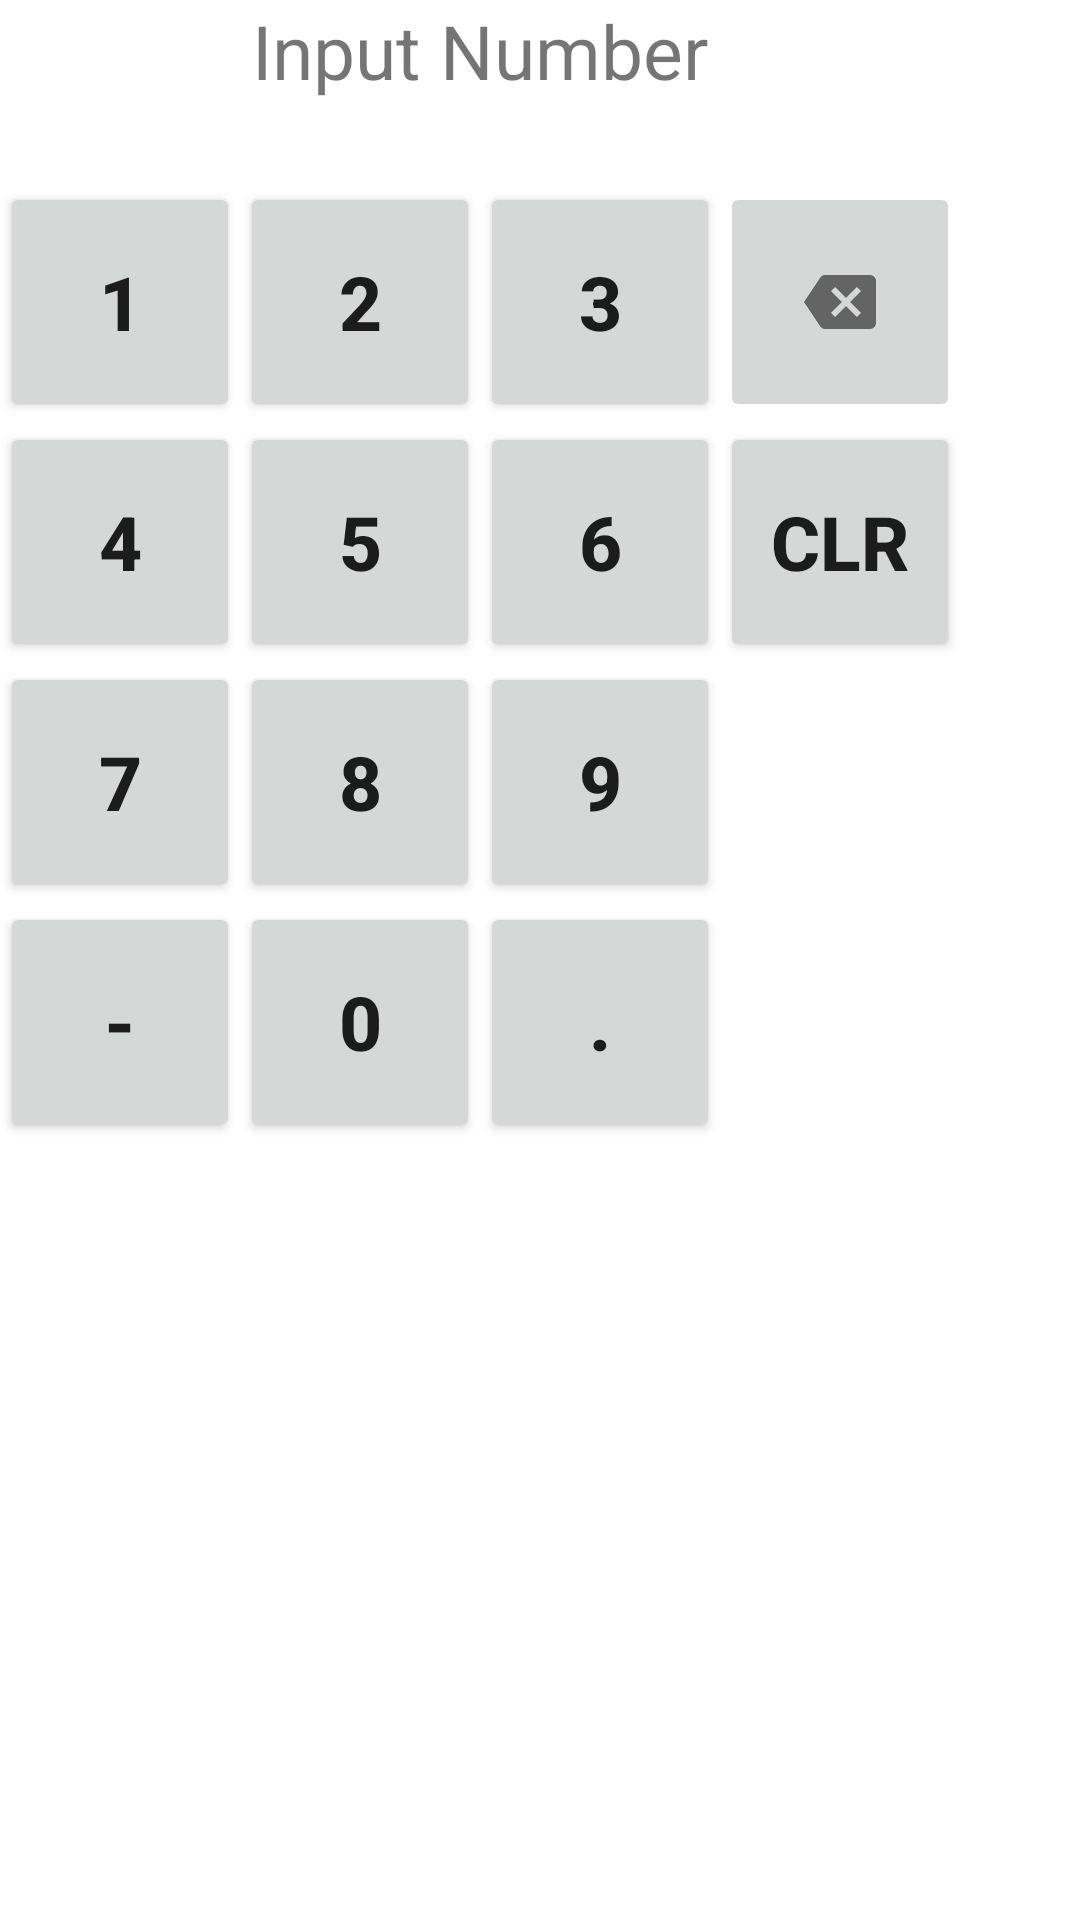

Produce the Android XML layout that renders to this screen, including the resource entries it uses.
<!-- AndroidManifest.xml: application theme Theme.SailLogger -->
<!-- res/layout/number_input_layout.xml -->
<?xml version="1.0" encoding="utf-8"?>
<ScrollView
    xmlns:android="http://schemas.android.com/apk/res/android"
    xmlns:app="http://schemas.android.com/apk/res-auto"
    android:layout_width="match_parent"
    android:layout_height="match_parent"
      >
<androidx.constraintlayout.widget.ConstraintLayout
        android:layout_width="wrap_content"
        android:layout_height="wrap_content"
    android:orientation="vertical"
    >
    <TextView
        android:layout_width="wrap_content"
        android:layout_height="wrap_content"
        android:textSize="@dimen/numeric_title_text_size"
        android:text="Input Number"
        app:layout_constraintTop_toTopOf="parent"
        app:layout_constraintStart_toStartOf="parent"
        app:layout_constraintEnd_toEndOf="parent"
        android:id="@+id/titleTextView"/>
    <TextView
        android:layout_width="wrap_content"
        android:layout_height="wrap_content"
        android:textStyle="bold"
        app:layout_constraintTop_toBottomOf="@id/titleTextView"
        app:layout_constraintEnd_toEndOf="@id/numbersTableLayout"
        android:gravity="end"
        android:textColor="@color/black"
        android:textSize="@dimen/numeric_result_text_size"
        android:id="@+id/inputNumberTextView"/>

        <TableLayout
            android:layout_width="wrap_content"
            android:layout_height="wrap_content"
            app:layout_constraintTop_toBottomOf="@id/inputNumberTextView"
            app:layout_constraintStart_toStartOf="parent"
               android:id="@+id/numbersTableLayout">

            <TableRow>
                <androidx.appcompat.widget.AppCompatButton
                    style="@style/numeric_keyboard_buttons"
                    android:text="1"
                    android:id="@+id/button_1"/>
                <androidx.appcompat.widget.AppCompatButton
                    style="@style/numeric_keyboard_buttons"
                    android:text="2"
                    android:id="@+id/button_2"/>
                <androidx.appcompat.widget.AppCompatButton
                    style="@style/numeric_keyboard_buttons"
                    android:text="3"
                    android:id="@+id/button_3"/>
                </TableRow>
            <TableRow>
                <androidx.appcompat.widget.AppCompatButton
                    style="@style/numeric_keyboard_buttons"

                    android:text="4"
                    android:id="@+id/button_4"/>
                <androidx.appcompat.widget.AppCompatButton
                    style="@style/numeric_keyboard_buttons"

                    android:text="5"
                    android:id="@+id/button_5"/>
                <androidx.appcompat.widget.AppCompatButton
                    style="@style/numeric_keyboard_buttons"

                    android:text="6"
                    android:id="@+id/button_6"/>
            </TableRow>
            <TableRow>
                <androidx.appcompat.widget.AppCompatButton
                    style="@style/numeric_keyboard_buttons"
                    android:text="7"
                    android:id="@+id/button_7"/>
                <androidx.appcompat.widget.AppCompatButton
                    style="@style/numeric_keyboard_buttons"
                    android:text="8"
                    android:id="@+id/button_8"/>
                <androidx.appcompat.widget.AppCompatButton
                    style="@style/numeric_keyboard_buttons"
                    android:text="9"
                    android:id="@+id/button_9"/>
            </TableRow>
            <TableRow>
                <androidx.appcompat.widget.AppCompatButton
                    style="@style/numeric_keyboard_buttons"
                    android:text="-"
                    android:id="@+id/button_minus"/>
                <androidx.appcompat.widget.AppCompatButton
                    style="@style/numeric_keyboard_buttons"
                    android:text="0"
                    android:id="@+id/button_0"/>
                <androidx.appcompat.widget.AppCompatButton
                    style="@style/numeric_keyboard_buttons"
                    android:text="."
                    android:id="@+id/button_numeric_decimal"/>

            </TableRow>
        </TableLayout>
    <androidx.appcompat.widget.AppCompatImageButton
        style="@style/numeric_keyboard_buttons"
        android:src="@drawable/baseline_backspace_24"
        app:layout_constraintTop_toTopOf="@id/numbersTableLayout"
        app:layout_constraintStart_toEndOf="@id/numbersTableLayout"
        android:id="@+id/button_numeric_delete"/>
    <androidx.appcompat.widget.AppCompatButton
        style="@style/numeric_keyboard_buttons"
        android:text="CLR"
        app:layout_constraintTop_toBottomOf="@id/button_numeric_delete"
        app:layout_constraintStart_toEndOf="@id/numbersTableLayout"
        android:id="@+id/button_numeric_clear"/>


</androidx.constraintlayout.widget.ConstraintLayout>
</ScrollView>
<!-- resources referenced by this layout -->
<resources>
  <color name="black">#FF000000</color>
  <dimen name="numeric_result_text_size">20sp</dimen>
  <dimen name="numeric_title_text_size">25sp</dimen>
  <!-- drawable baseline_backspace_24 (drawable) -->
  <vector android:autoMirrored="true" android:height="24dp"
      android:tint="#646464" android:viewportHeight="24"
      android:viewportWidth="24" android:width="24dp" xmlns:android="http://schemas.android.com/apk/res/android">
      <path android:fillColor="@android:color/white" android:pathData="M22,3L7,3c-0.69,0 -1.23,0.35 -1.59,0.88L0,12l5.41,8.11c0.36,0.53 0.9,0.89 1.59,0.89h15c1.1,0 2,-0.9 2,-2L24,5c0,-1.1 -0.9,-2 -2,-2zM19,15.59L17.59,17 14,13.41 10.41,17 9,15.59 12.59,12 9,8.41 10.41,7 14,10.59 17.59,7 19,8.41 15.41,12 19,15.59z"/>
  </vector>
  <style name="numeric_keyboard_buttons">
          <item name="android:layout_height">@dimen/numeric_key_height</item>
          <item name="android:layout_width">@dimen/numeric_key_width</item>
          <item name="android:textSize">@dimen/numeric_key_text_size</item>
          <item name="android:textStyle">bold</item>
          <item name="android:layout_margin">@dimen/numeric_key_margin_size</item>
      </style>
  <style name="Theme.SailLogger" parent="Theme.MaterialComponents.DayNight.DarkActionBar">--&gt;
          
          <item name="colorPrimary">@color/dark_gray</item>
          <item name="colorPrimaryVariant">@color/purple_700</item>
          <item name="colorOnPrimary">@color/white</item>
          
          <item name="colorSecondary">@color/teal_200</item>
          <item name="colorSecondaryVariant">@color/teal_700</item>
          <item name="colorOnSecondary">@color/black</item>
          
          <item name="android:statusBarColor" tools:targetApi="l">?attr/colorPrimaryVariant</item>
          
      </style>
  <dimen name="numeric_key_height">80dp</dimen>
  <dimen name="numeric_key_width">80dp</dimen>
  <dimen name="numeric_key_text_size">25sp</dimen>
  <dimen name="numeric_key_margin_size">0dp</dimen>
  <color name="dark_gray">#FF606060</color>
  <color name="purple_700">#FF3700B3</color>
  <color name="white">#FFFFFFFF</color>
  <color name="teal_200">#FF03DAC5</color>
  <color name="teal_700">#FF018786</color>
</resources>
